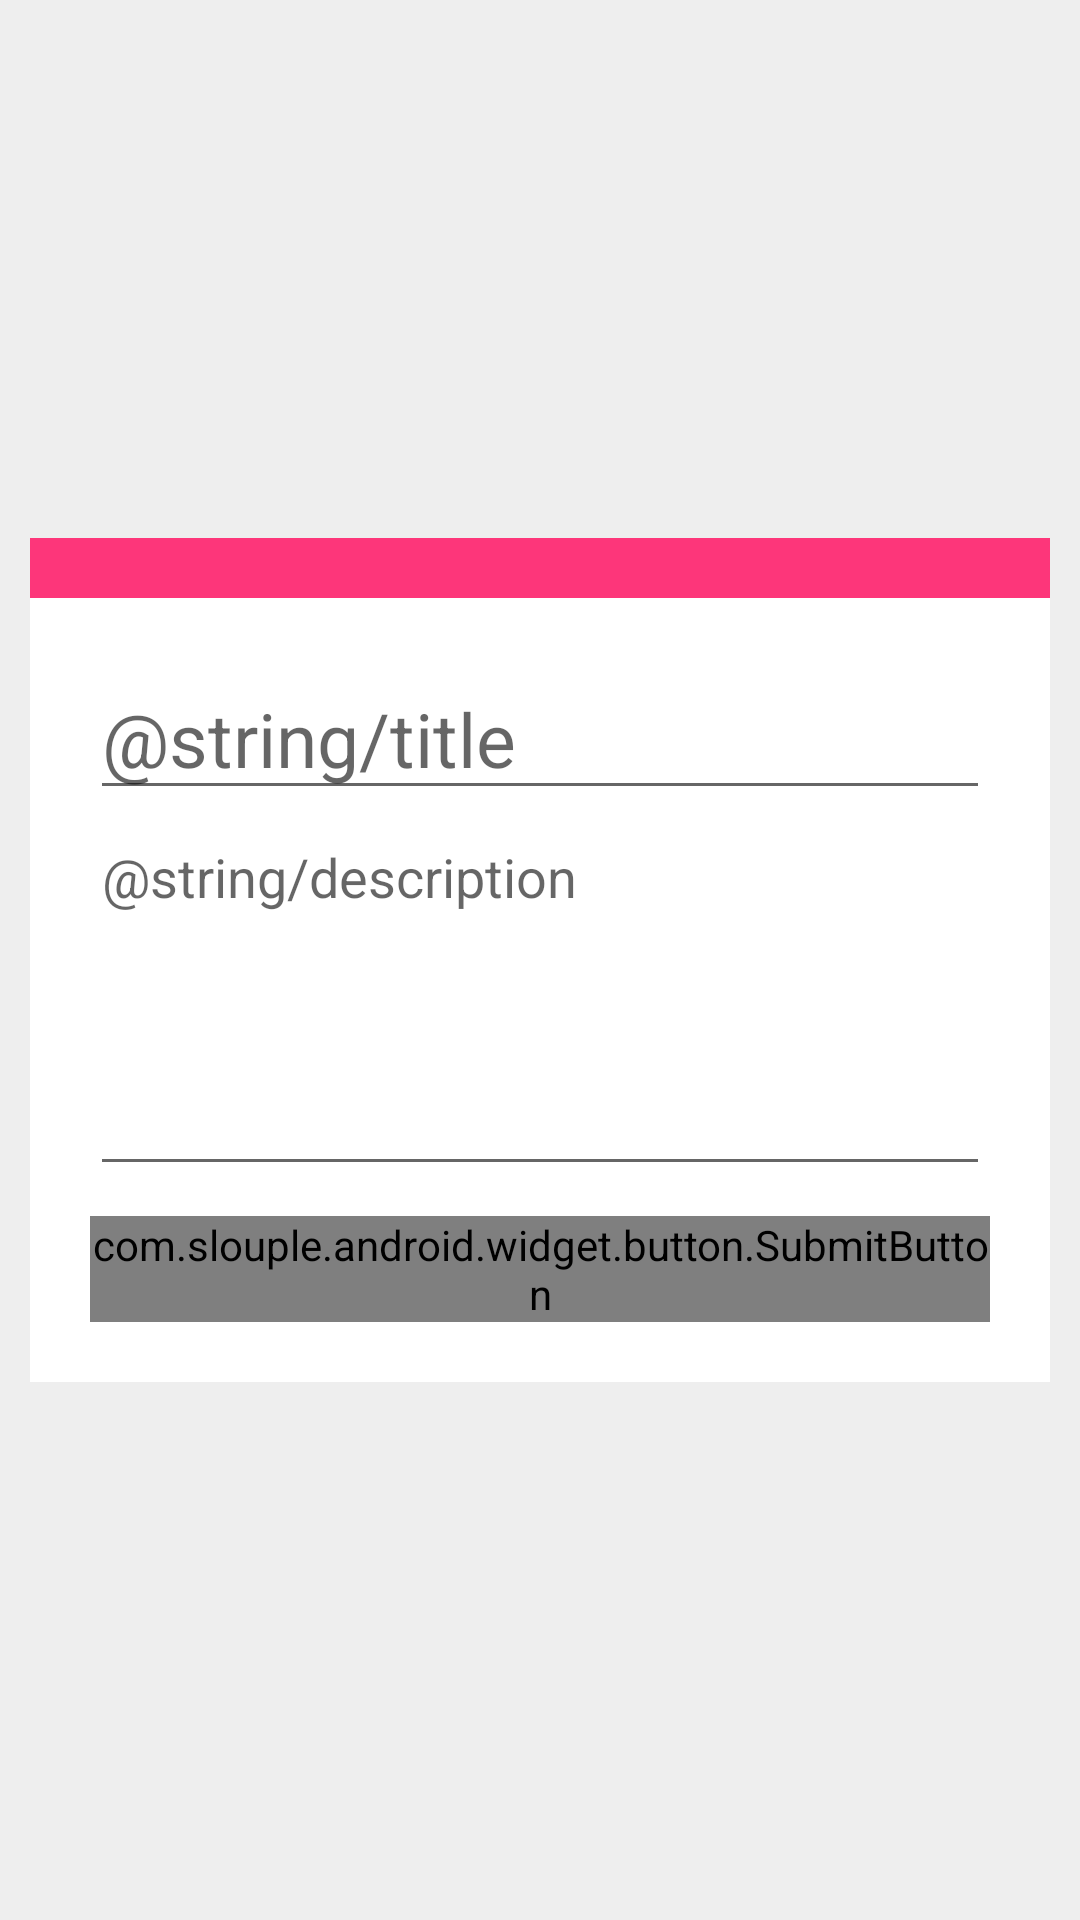

Here is an Android app screen rendered from its layout file. Give the layout XML and the strings, colors and styles it references.
<!-- AndroidManifest.xml: application theme AppTheme -->
<!-- res/layout/activity_add_task.xml -->
<?xml version="1.0" encoding="utf-8"?>
<FrameLayout xmlns:android="http://schemas.android.com/apk/res/android"
    xmlns:slouple="http://schemas.android.com/apk/res-auto"
    xmlns:tools="http://schemas.android.com/tools"
    android:layout_width="match_parent"
    android:layout_height="match_parent"
    android:background="@color/colorBackground">

    <ScrollView xmlns:android="http://schemas.android.com/apk/res/android"
        android:layout_width="match_parent"
        android:layout_height="wrap_content"
        android:layout_gravity="center"
        android:layout_margin="10dp"
        android:background="@color/colorContentBackground">
        <LinearLayout
            android:layout_width="match_parent"
            android:layout_height="wrap_content"
            android:baselineAligned="false"
            android:gravity="center_vertical|center_horizontal"
            android:orientation="vertical"
            android:weightSum="1">
            <View
                android:layout_width="match_parent"
                android:layout_height="20dp"
                android:background="@color/colorAccentDark"/>

            <LinearLayout
                android:layout_width="fill_parent"
                android:layout_height="wrap_content"
                android:layout_gravity="center"
                android:layout_margin="20dp"
                android:orientation="vertical">

                <EditText
                    android:id="@+id/addTaskTitle"
                    android:layout_width="match_parent"
                    android:layout_height="wrap_content"
                    android:gravity="bottom"
                    android:hint="@string/title"
                    android:textSize="25dp"
                    android:inputType="text"
                    android:maxLength="30"
                    android:maxLines="1" />

                <EditText
                    android:id="@+id/addTaskDescription"
                    android:layout_width="match_parent"
                    android:layout_height="0dp"
                    android:layout_weight="0.80"
                    android:ems="10"
                    android:gravity="top"
                    android:hint="@string/description"
                    android:minLines="5"
                    android:maxLength="300"
                    android:inputType="textMultiLine" />

                <com.slouple.android.widget.button.SubmitButton
                    android:id="@+id/submitButton"
                    android:layout_width="match_parent"
                    android:layout_height="wrap_content"
                    android:layout_marginTop="10dp"
                    slouple:primaryText="Add Task"
                    slouple:textSize="25"
                    slouple:primaryColor="@color/colorAccent"/>
            </LinearLayout>
        </LinearLayout>
    </ScrollView>
</FrameLayout>
<!-- resources referenced by this layout -->
<resources>
  <color name="colorAccent">#fd367a</color>
  <color name="colorAccentDark">#fd367a</color>
  <color name="colorBackground">#EEEEEE</color>
  <color name="colorContentBackground">#FFFFFF</color>
  <style name="AppTheme" parent="Theme.AppCompat.Light.DarkActionBar">
          <item name="colorPrimary">@color/colorPrimary</item>
          <item name="colorPrimaryDark">@color/colorPrimaryDark</item>
          <item name="colorAccent">@color/colorAccent</item>
          <item name="preferenceTheme">
              @style/PreferenceThemeOverlay.v14.Material.Fix
          </item>
      </style>
  <color name="colorPrimary">#11efd7</color>
  <color name="colorPrimaryDark">#0bdec7</color>
</resources>
